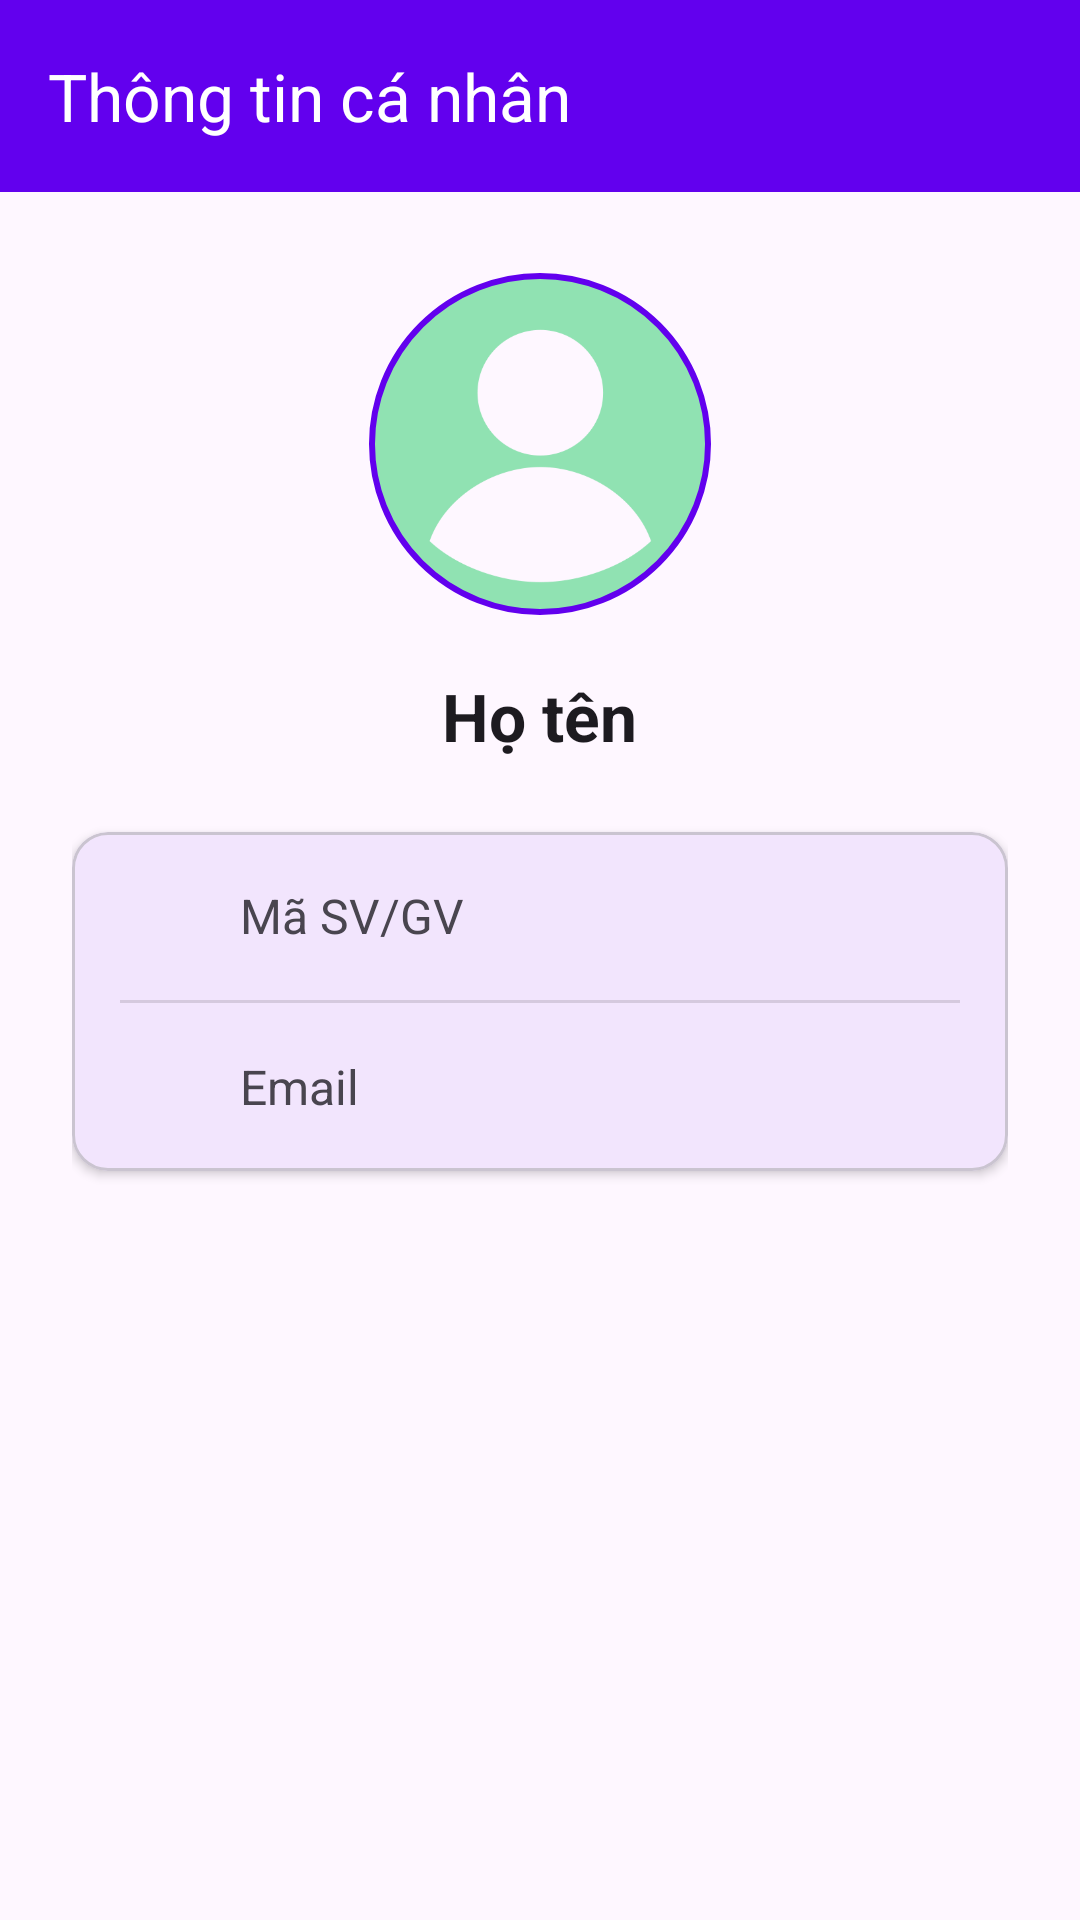

The Android layout XML behind this screen, and the referenced resources:
<!-- AndroidManifest.xml: application theme Theme.Quanlydetai -->
<!-- res/layout/activity_profile.xml -->
<?xml version="1.0" encoding="utf-8"?>
<LinearLayout xmlns:android="http://schemas.android.com/apk/res/android"
    xmlns:app="http://schemas.android.com/apk/res-auto"
    xmlns:tools="http://schemas.android.com/tools"
    android:orientation="vertical"
    android:layout_width="match_parent"
    android:layout_height="match_parent"
    android:background="?android:colorBackground">

    <com.google.android.material.appbar.AppBarLayout
        android:layout_width="match_parent"
        android:layout_height="wrap_content">

        <com.google.android.material.appbar.MaterialToolbar
            android:id="@+id/toolbar"
            android:layout_width="match_parent"
            android:layout_height="?attr/actionBarSize"
            android:background="?attr/colorPrimary"
            android:theme="@style/ThemeOverlay.AppCompat.Dark.ActionBar"
            app:title="Thông tin cá nhân" />

    </com.google.android.material.appbar.AppBarLayout>

    <ScrollView
        android:layout_width="match_parent"
        android:layout_height="match_parent"
        android:fillViewport="true">

        <LinearLayout
            android:layout_width="match_parent"
            android:layout_height="wrap_content"
            android:orientation="vertical"
            android:padding="24dp">

            <LinearLayout
                android:layout_width="match_parent"
                android:layout_height="wrap_content"
                android:gravity="center_horizontal"
                android:orientation="vertical"
                android:layout_marginBottom="24dp">

                <com.google.android.material.imageview.ShapeableImageView
                    android:id="@+id/imgAvatar"
                    android:layout_width="120dp"
                    android:layout_height="120dp"
                    android:src="@drawable/ic_account_circle"
                    app:shapeAppearanceOverlay="@style/ShapeAppearance.Material3.Corner.Full"
                    app:strokeColor="?attr/colorPrimary"
                    app:strokeWidth="2dp"
                    android:padding="4dp"
                    android:contentDescription="Avatar"/>

                <TextView
                    android:id="@+id/txtHoTen"
                    android:text="Họ tên"
                    android:textSize="22sp"
                    android:textStyle="bold"
                    android:layout_marginTop="16dp"
                    android:layout_width="wrap_content"
                    android:layout_height="wrap_content"
                    android:textColor="?android:textColorPrimary"/>
            </LinearLayout>

            <com.google.android.material.card.MaterialCardView
                android:layout_width="match_parent"
                android:layout_height="wrap_content"
                app:cardElevation="2dp"
                app:cardCornerRadius="12dp">

                <LinearLayout
                    android:layout_width="match_parent"
                    android:layout_height="wrap_content"
                    android:orientation="vertical"
                    android:padding="16dp">

                    <LinearLayout
                        android:layout_width="match_parent"
                        android:layout_height="wrap_content"
                        android:gravity="center_vertical"
                        android:orientation="horizontal">

                        <ImageView
                            android:layout_width="24dp"
                            android:layout_height="24dp"
                            app:tint="?attr/colorPrimary"
                            android:layout_marginEnd="16dp"/>

                        <TextView
                            android:id="@+id/txtMa"
                            android:text="Mã SV/GV"
                            android:textSize="16sp"
                            android:layout_width="wrap_content"
                            android:layout_height="wrap_content"
                            android:textColor="?android:textColorSecondary"/>
                    </LinearLayout>

                    <View
                        android:layout_width="match_parent"
                        android:layout_height="1dp"
                        android:background="?android:attr/dividerVertical"
                        android:layout_marginVertical="16dp"/>

                    <LinearLayout
                        android:layout_width="match_parent"
                        android:layout_height="wrap_content"
                        android:gravity="center_vertical"
                        android:orientation="horizontal">

                        <ImageView
                            android:layout_width="24dp"
                            android:layout_height="24dp"
                            app:tint="?attr/colorPrimary"
                            android:layout_marginEnd="16dp"/>

                        <TextView
                            android:id="@+id/txtEmail"
                            android:text="Email"
                            android:textSize="16sp"
                            android:layout_width="wrap_content"
                            android:layout_height="wrap_content"
                            android:textColor="?android:textColorSecondary"/>
                    </LinearLayout>
                </LinearLayout>
            </com.google.android.material.card.MaterialCardView>


        </LinearLayout>
    </ScrollView>
</LinearLayout>
<!-- resources referenced by this layout -->
<resources>
  <!-- drawable ic_account_circle: png bitmap (drawable, 17408 bytes) -->
  <style name="Theme.Quanlydetai" parent="Theme.Material3.DayNight.NoActionBar">
          
          <item name="colorPrimary">@color/purple_500</item>
          <item name="colorPrimaryVariant">@color/purple_700</item>
          <item name="colorOnPrimary">@color/white</item>
          
          <item name="colorSecondary">@color/teal_200</item>
          <item name="colorSecondaryVariant">@color/teal_700</item>
          <item name="colorOnSecondary">@color/black</item>
          
          <item name="android:statusBarColor">?attr/colorPrimaryVariant</item>
          
          <item name="windowActionBar">false</item>
          <item name="windowNoTitle">true</item>
      </style>
  <!-- not gathered from this repository: default colours our renderer supplied (Android Studio template values) -->
  <color name="purple_500">#FF6200EE</color>
  <color name="purple_700">#FF3700B3</color>
  <color name="teal_200">#FF03DAC5</color>
  <color name="teal_700">#FF018786</color>
  <color name="black">#FF000000</color>
  <color name="white">#FFFFFFFF</color>
</resources>
